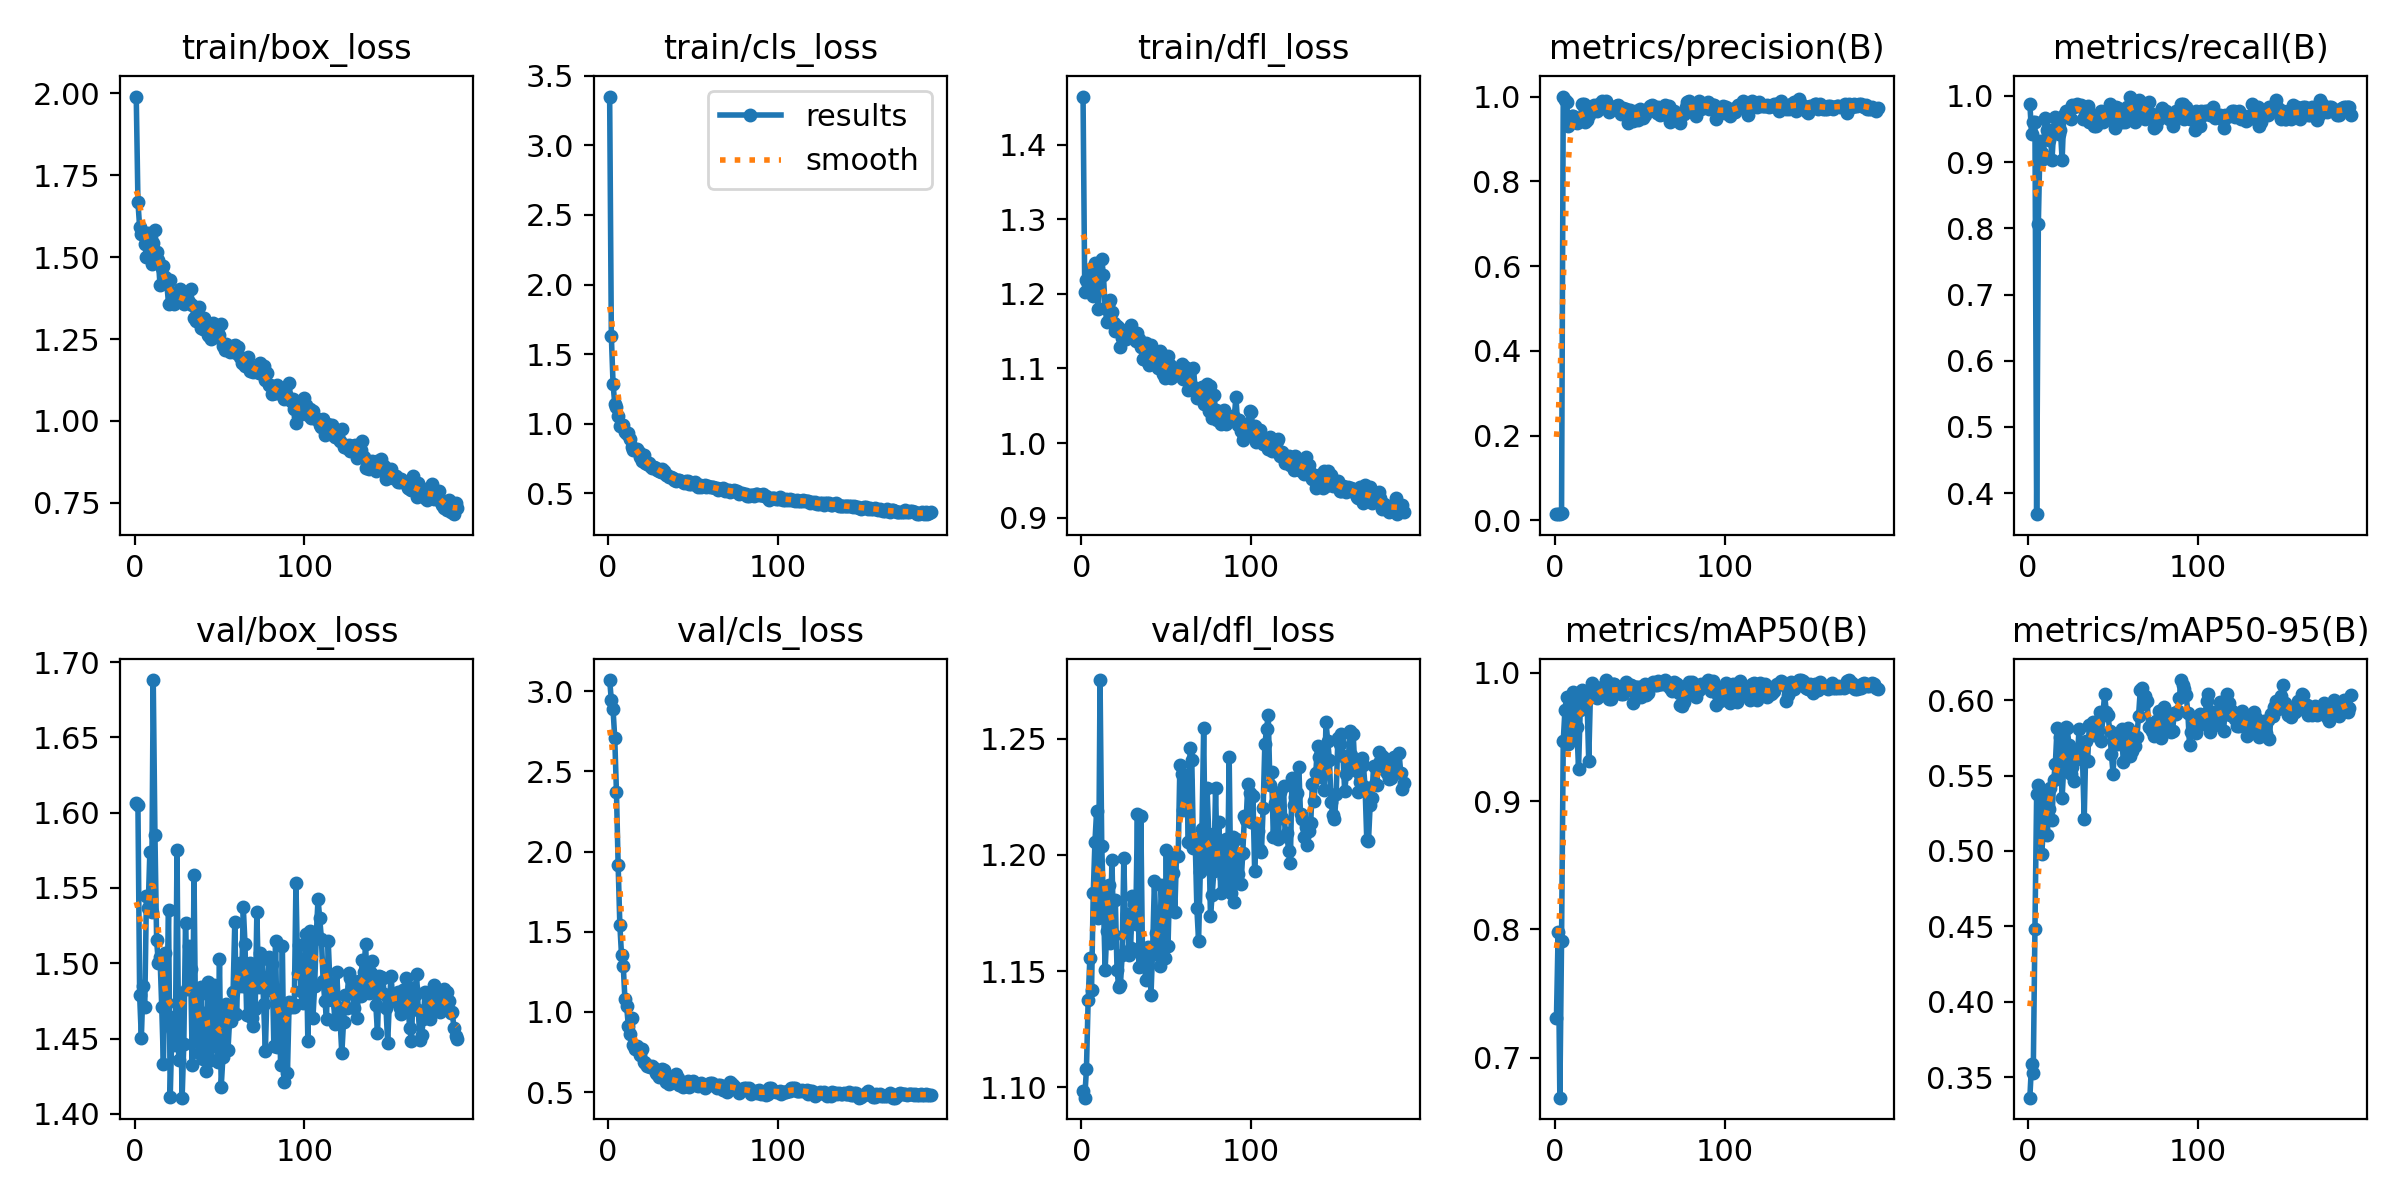

The table this chart was drawn from, first rows:
epoch, train/box_loss, train/cls_loss, train/dfl_loss, metrics/precision(B), metrics/recall(B), metrics/mAP50(B), metrics/mAP50-95(B), val/box_loss, val/cls_loss, val/dfl_loss, lr/pg0, lr/pg1, lr/pg2
1, 1.99, 3.352, 1.464, 0.01518, 0.9886, 0.7308, 0.3364, 1.606, 3.07, 1.099, 0.0002, 0.0002, 0.0002
2, 1.668, 1.631, 1.203, 0.01447, 0.9429, 0.7979, 0.3588, 1.605, 2.944, 1.095, 0.0004179, 0.0004179, 0.0004179
3, 1.591, 1.286, 1.219, 0.01474, 0.96, 0.6689, 0.3525, 1.479, 2.887, 1.108, 0.0006337, 0.0006337, 0.0006337
4, 1.57, 1.142, 1.213, 0.01714, 0.96, 0.7911, 0.4483, 1.451, 2.709, 1.137, 0.0008472, 0.0008472, 0.0008472
5, 1.577, 1.12, 1.232, 1, 0.3683, 0.9466, 0.5378, 1.485, 2.373, 1.155, 0.001059, 0.001059, 0.001059
6, 1.542, 1.054, 1.234, 0.993, 0.8071, 0.9711, 0.544, 1.471, 1.916, 1.142, 0.001268, 0.001268, 0.001268
7, 1.502, 0.9799, 1.197, 0.9868, 0.9314, 0.9815, 0.5398, 1.544, 1.543, 1.183, 0.001475, 0.001475, 0.001475
8, 1.575, 0.9913, 1.241, 0.9302, 0.9134, 0.9448, 0.4982, 1.536, 1.352, 1.206, 0.00168, 0.00168, 0.00168
9, 1.51, 0.9862, 1.215, 0.9462, 0.9051, 0.9504, 0.515, 1.574, 1.288, 1.219, 0.001882, 0.001882, 0.001882
10, 1.479, 0.9361, 1.18, 0.9548, 0.9669, 0.9722, 0.5339, 1.534, 1.078, 1.173, 0.001911, 0.001911, 0.001911
11, 1.544, 0.9221, 1.226, 0.954, 0.9488, 0.9853, 0.5107, 1.688, 1.034, 1.275, 0.001901, 0.001901, 0.001901
12, 1.583, 0.931, 1.247, 0.9478, 0.9334, 0.9765, 0.5278, 1.585, 0.9149, 1.204, 0.001891, 0.001891, 0.001891
13, 1.517, 0.8887, 1.225, 0.9367, 0.9486, 0.9578, 0.5417, 1.515, 0.8626, 1.18, 0.001881, 0.001881, 0.001881
14, 1.492, 0.832, 1.181, 0.95, 0.9029, 0.9251, 0.5207, 1.5, 0.9645, 1.151, 0.001871, 0.001871, 0.001871
15, 1.414, 0.8103, 1.162, 0.943, 0.946, 0.9713, 0.5467, 1.504, 0.7911, 1.167, 0.001861, 0.001861, 0.001861
16, 1.468, 0.8128, 1.189, 0.9826, 0.9682, 0.9864, 0.5576, 1.471, 0.7661, 1.187, 0.001852, 0.001852, 0.001852
17, 1.473, 0.8179, 1.192, 0.9825, 0.9641, 0.983, 0.5812, 1.433, 0.7844, 1.162, 0.001842, 0.001842, 0.001842
18, 1.438, 0.7923, 1.176, 0.9392, 0.9429, 0.981, 0.5519, 1.506, 0.7657, 1.198, 0.001832, 0.001832, 0.001832
19, 1.418, 0.7561, 1.161, 0.9451, 0.9486, 0.9786, 0.5754, 1.474, 0.7302, 1.165, 0.001822, 0.001822, 0.001822
20, 1.358, 0.7331, 1.15, 0.9576, 0.9035, 0.9313, 0.5353, 1.535, 0.7689, 1.181, 0.001812, 0.001812, 0.001812
21, 1.431, 0.7729, 1.157, 0.9753, 0.9714, 0.9835, 0.5568, 1.411, 0.6874, 1.151, 0.001802, 0.001802, 0.001802
22, 1.367, 0.7175, 1.154, 0.9751, 0.9771, 0.9921, 0.5818, 1.457, 0.683, 1.143, 0.001792, 0.001792, 0.001792
23, 1.355, 0.706, 1.128, 0.9804, 0.9714, 0.9862, 0.5812, 1.464, 0.6616, 1.144, 0.001782, 0.001782, 0.001782
24, 1.379, 0.7132, 1.141, 0.9771, 0.977, 0.9838, 0.5705, 1.446, 0.6614, 1.157, 0.001772, 0.001772, 0.001772
25, 1.393, 0.6965, 1.143, 0.9657, 0.9647, 0.98, 0.5509, 1.575, 0.6542, 1.199, 0.001762, 0.001762, 0.001762
26, 1.365, 0.6825, 1.14, 0.9829, 0.9869, 0.9817, 0.5555, 1.436, 0.6624, 1.167, 0.001752, 0.001752, 0.001752
27, 1.402, 0.6902, 1.151, 0.9726, 0.9829, 0.984, 0.5463, 1.48, 0.6527, 1.175, 0.001743, 0.001743, 0.001743
28, 1.376, 0.6798, 1.145, 0.9885, 0.986, 0.9889, 0.5653, 1.411, 0.6213, 1.157, 0.001733, 0.001733, 0.001733
29, 1.358, 0.6656, 1.158, 0.9744, 0.9886, 0.9897, 0.5638, 1.447, 0.6156, 1.16, 0.001723, 0.001723, 0.001723
30, 1.368, 0.6579, 1.146, 0.9885, 0.9841, 0.9943, 0.5806, 1.527, 0.5939, 1.182, 0.001713, 0.001713, 0.001713
31, 1.371, 0.652, 1.148, 0.9719, 0.987, 0.9846, 0.5678, 1.483, 0.6042, 1.179, 0.001703, 0.001703, 0.001703
32, 1.364, 0.6711, 1.137, 0.963, 0.9657, 0.9798, 0.5605, 1.512, 0.6461, 1.17, 0.001693, 0.001693, 0.001693
33, 1.404, 0.6587, 1.147, 0.9713, 0.9675, 0.9794, 0.5211, 1.496, 0.6375, 1.217, 0.001683, 0.001683, 0.001683
34, 1.354, 0.6315, 1.139, 0.9714, 0.9715, 0.991, 0.5729, 1.432, 0.5597, 1.152, 0.001673, 0.001673, 0.001673
35, 1.313, 0.6269, 1.129, 0.9718, 0.9848, 0.9911, 0.5599, 1.559, 0.5704, 1.216, 0.001663, 0.001663, 0.001663
36, 1.306, 0.6185, 1.113, 0.9781, 0.96, 0.9875, 0.5835, 1.45, 0.5533, 1.156, 0.001654, 0.001654, 0.001654
37, 1.342, 0.6167, 1.112, 0.9794, 0.9657, 0.986, 0.583, 1.448, 0.5809, 1.153, 0.001644, 0.001644, 0.001644
38, 1.347, 0.6115, 1.134, 0.9749, 0.9714, 0.9874, 0.5857, 1.44, 0.5598, 1.146, 0.001634, 0.001634, 0.001634
39, 1.285, 0.5931, 1.108, 0.9592, 0.9543, 0.9836, 0.5769, 1.484, 0.5866, 1.16, 0.001624, 0.001624, 0.001624
40, 1.281, 0.5859, 1.105, 0.9741, 0.9543, 0.9833, 0.5854, 1.437, 0.61, 1.16, 0.001614, 0.001614, 0.001614
41, 1.313, 0.5954, 1.131, 0.9636, 0.96, 0.9881, 0.5859, 1.467, 0.5851, 1.14, 0.001604, 0.001604, 0.001604
42, 1.294, 0.5975, 1.11, 0.9714, 0.9697, 0.9925, 0.5921, 1.429, 0.5466, 1.16, 0.001594, 0.001594, 0.001594
43, 1.264, 0.589, 1.108, 0.9375, 0.9771, 0.9887, 0.5728, 1.487, 0.5457, 1.189, 0.001584, 0.001584, 0.001584
44, 1.259, 0.5818, 1.107, 0.9688, 0.96, 0.9907, 0.5902, 1.479, 0.5342, 1.166, 0.001574, 0.001574, 0.001574
45, 1.25, 0.5722, 1.101, 0.9605, 0.9733, 0.9907, 0.6038, 1.436, 0.5429, 1.157, 0.001564, 0.001564, 0.001564
46, 1.3, 0.5866, 1.123, 0.9433, 0.9657, 0.9768, 0.5923, 1.464, 0.5407, 1.152, 0.001554, 0.001554, 0.001554
47, 1.29, 0.5863, 1.121, 0.9499, 0.9747, 0.989, 0.5902, 1.486, 0.5714, 1.187, 0.001545, 0.001545, 0.001545
48, 1.256, 0.5689, 1.093, 0.9663, 0.9886, 0.989, 0.5798, 1.446, 0.5335, 1.17, 0.001535, 0.001535, 0.001535
49, 1.264, 0.5661, 1.088, 0.9441, 0.9829, 0.9888, 0.5644, 1.435, 0.5631, 1.156, 0.001525, 0.001525, 0.001525
50, 1.263, 0.574, 1.099, 0.9712, 0.9636, 0.9892, 0.5508, 1.503, 0.5719, 1.202, 0.001515, 0.001515, 0.001515
51, 1.296, 0.5795, 1.117, 0.9597, 0.9523, 0.9812, 0.5769, 1.418, 0.5575, 1.161, 0.001505, 0.001505, 0.001505
52, 1.23, 0.5602, 1.105, 0.9497, 0.9829, 0.9873, 0.5738, 1.438, 0.5418, 1.189, 0.001495, 0.001495, 0.001495
53, 1.216, 0.5454, 1.087, 0.9555, 0.9814, 0.9913, 0.571, 1.459, 0.5362, 1.2, 0.001485, 0.001485, 0.001485
54, 1.234, 0.5578, 1.097, 0.9684, 0.9657, 0.9826, 0.573, 1.473, 0.5411, 1.192, 0.001475, 0.001475, 0.001475
55, 1.216, 0.5464, 1.094, 0.9708, 0.96, 0.9839, 0.5806, 1.442, 0.5592, 1.175, 0.001465, 0.001465, 0.001465
56, 1.211, 0.5525, 1.092, 0.9771, 0.9744, 0.9912, 0.5591, 1.463, 0.5411, 1.199, 0.001455, 0.001455, 0.001455
57, 1.222, 0.5591, 1.094, 0.9798, 0.96, 0.9906, 0.5743, 1.461, 0.5278, 1.199, 0.001446, 0.001446, 0.001446
58, 1.23, 0.5411, 1.098, 0.9773, 0.983, 0.9927, 0.5659, 1.481, 0.5458, 1.239, 0.001436, 0.001436, 0.001436
59, 1.233, 0.5528, 1.107, 0.9658, 0.9681, 0.9904, 0.5816, 1.527, 0.553, 1.235, 0.001426, 0.001426, 0.001426
60, 1.207, 0.5471, 1.086, 0.9615, 0.9991, 0.9902, 0.5627, 1.466, 0.5544, 1.219, 0.001416, 0.001416, 0.001416
... 130 more rows
